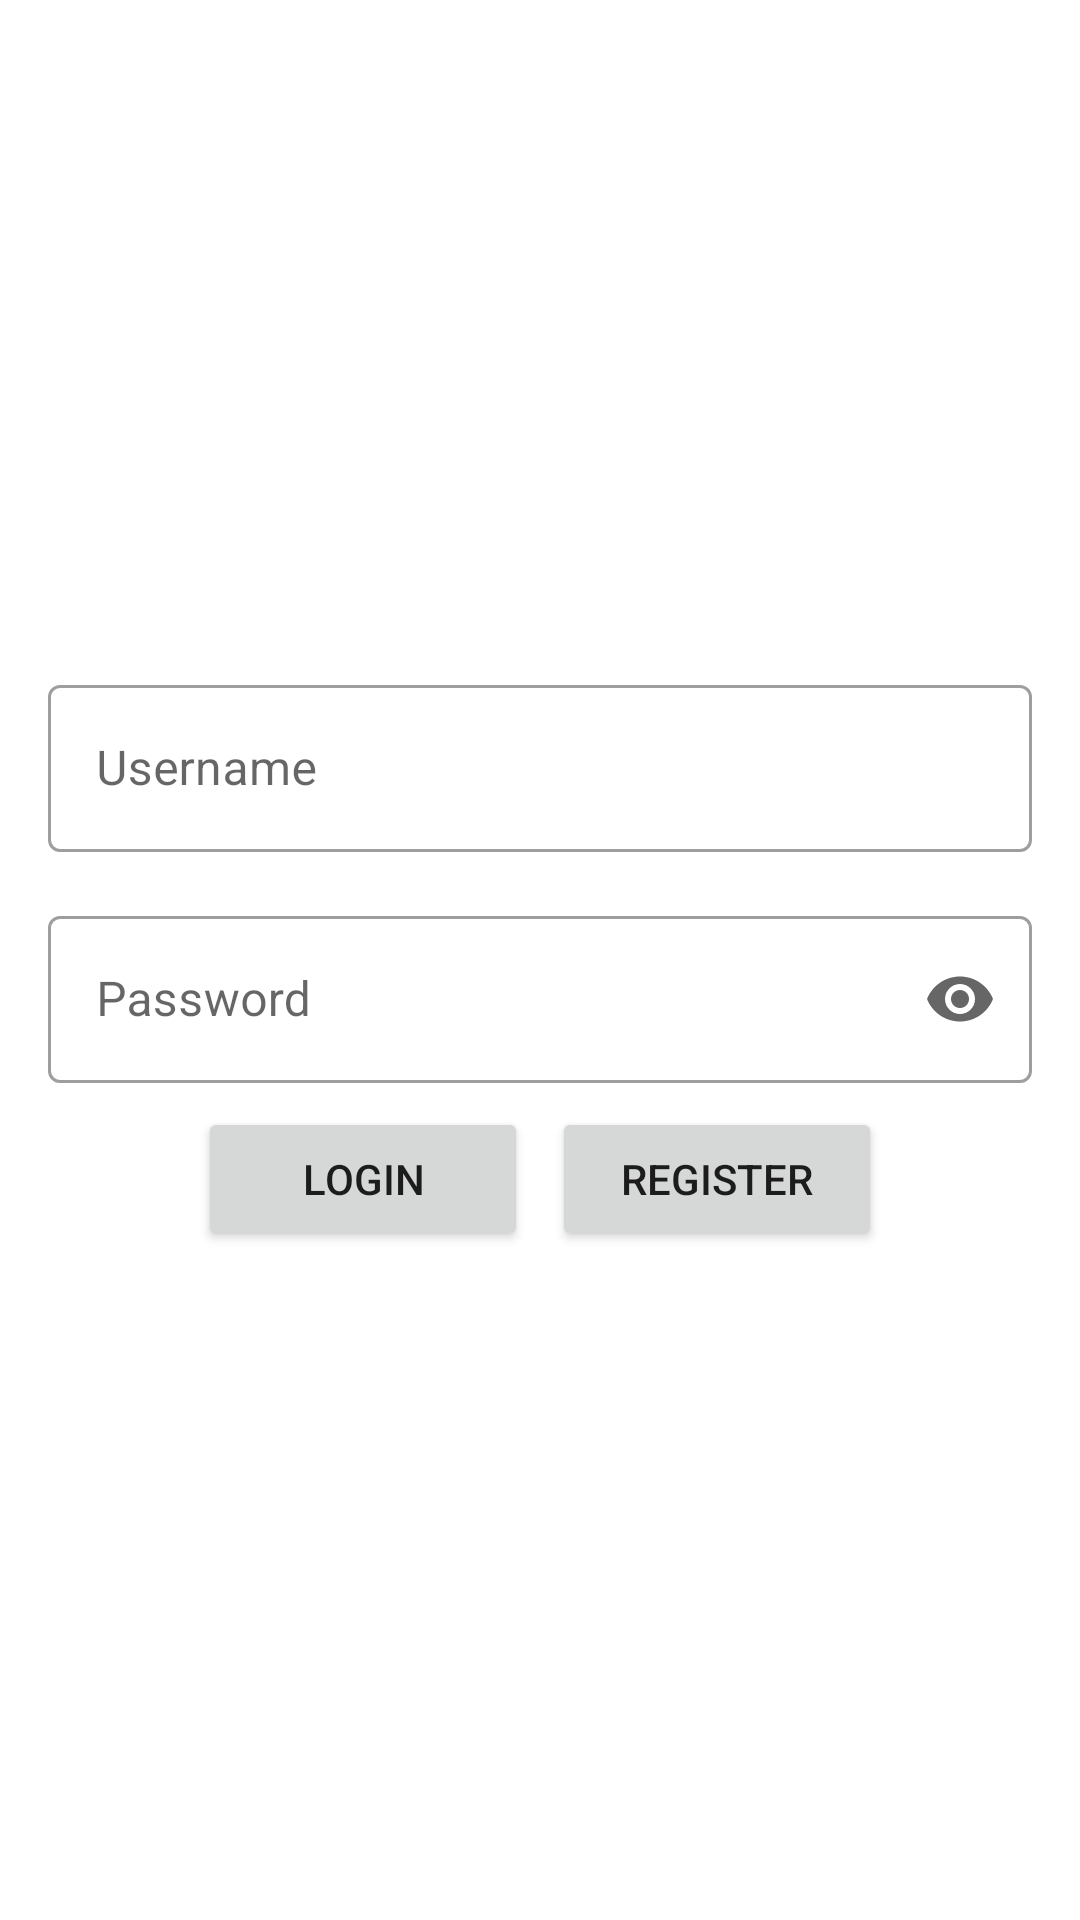

This screen was rendered from an Android layout file. Write that file and the resources it references.
<!-- AndroidManifest.xml: application theme Theme.DiabeticToolboxJetpack -->
<!-- res/layout/activity_logging.xml -->
<?xml version="1.0" encoding="utf-8"?>
<LinearLayout xmlns:android="http://schemas.android.com/apk/res/android"
    xmlns:app="http://schemas.android.com/apk/res-auto"
    xmlns:tools="http://schemas.android.com/tools"
    android:layout_width="match_parent"
    android:layout_height="match_parent"
    android:orientation="vertical"
    android:gravity="center"
    tools:context=".logging_and_registration.WelcomeActivity">

    <com.google.android.material.textfield.TextInputLayout
        style="@style/Widget.MaterialComponents.TextInputLayout.OutlinedBox"
        android:id="@+id/logging_username_textInputLayout"
        android:layout_width="match_parent"
        android:layout_height="wrap_content"
        android:layout_marginStart="16dp"
        android:layout_marginTop="8dp"
        android:layout_marginEnd="16dp"
        android:layout_marginBottom="8dp"
        app:startIconDrawable="@drawable/ic_person"
        app:endIconMode="clear_text">

        <com.google.android.material.textfield.TextInputEditText
            android:id="@+id/logging_username_textInputEditText"
            android:maxLines="1"
            android:maxLength="20"
            android:layout_width="match_parent"
            android:layout_height="wrap_content"
            android:hint="@string/username"
            android:inputType="textPersonName" />
    </com.google.android.material.textfield.TextInputLayout>

    <com.google.android.material.textfield.TextInputLayout
        style="@style/Widget.MaterialComponents.TextInputLayout.OutlinedBox"
        android:id="@+id/logging_password_textInputLayout"
        android:layout_width="match_parent"
        android:layout_height="wrap_content"
        android:layout_marginStart="16dp"
        android:layout_marginTop="8dp"
        android:layout_marginEnd="16dp"
        app:startIconDrawable="@drawable/ic_lock"
        app:endIconMode="password_toggle">

        <com.google.android.material.textfield.TextInputEditText
            android:id="@+id/logging_password_textInputEditText"
            android:maxLines="1"
            android:maxLength="20"
            android:layout_width="match_parent"
            android:layout_height="wrap_content"
            android:hint="@string/password"
            android:inputType="textPassword" />
    </com.google.android.material.textfield.TextInputLayout>

    <LinearLayout
        android:layout_width="match_parent"
        android:layout_height="wrap_content"
        android:gravity="center"
        android:padding="8dp"
        android:orientation="horizontal">

        <Button
            android:id="@+id/nextActivity"
            android:layout_width="110dp"
            android:layout_height="wrap_content"
            android:layout_marginEnd="8dp"
            android:onClick="login"
            android:text="@string/button_login" />

        <Button
            android:id="@+id/cancel_action"
            android:layout_width="110dp"
            android:layout_height="wrap_content"
            android:onClick="register"
            android:text="@string/button_register" />
    </LinearLayout>
</LinearLayout>
<!-- resources referenced by this layout -->
<resources>
  <string name="button_login">Login</string>
  <string name="button_register">Register</string>
  <string name="password">Password</string>
  <string name="username">Username</string>
  <style name="Theme.DiabeticToolboxJetpack" parent="Theme.MaterialComponents.DayNight.NoActionBar">
          
          <item name="colorPrimary">@color/purple_500</item>
          <item name="colorPrimaryVariant">@color/purple_700</item>
          <item name="colorOnPrimary">@color/white</item>
          
          <item name="colorSecondary">@color/teal_200</item>
          <item name="colorSecondaryVariant">@color/teal_700</item>
          <item name="colorOnSecondary">@color/black</item>
          
          <item name="android:statusBarColor" tools:targetApi="l">?attr/colorPrimaryVariant</item>
          
      </style>
  <!-- not gathered from this repository: default colours our renderer supplied (Android Studio template values) -->
  <color name="purple_500">#FF6200EE</color>
  <color name="purple_700">#FF3700B3</color>
  <color name="teal_200">#FF03DAC5</color>
  <color name="teal_700">#FF018786</color>
  <color name="black">#FF000000</color>
  <color name="white">#FFFFFFFF</color>
</resources>
